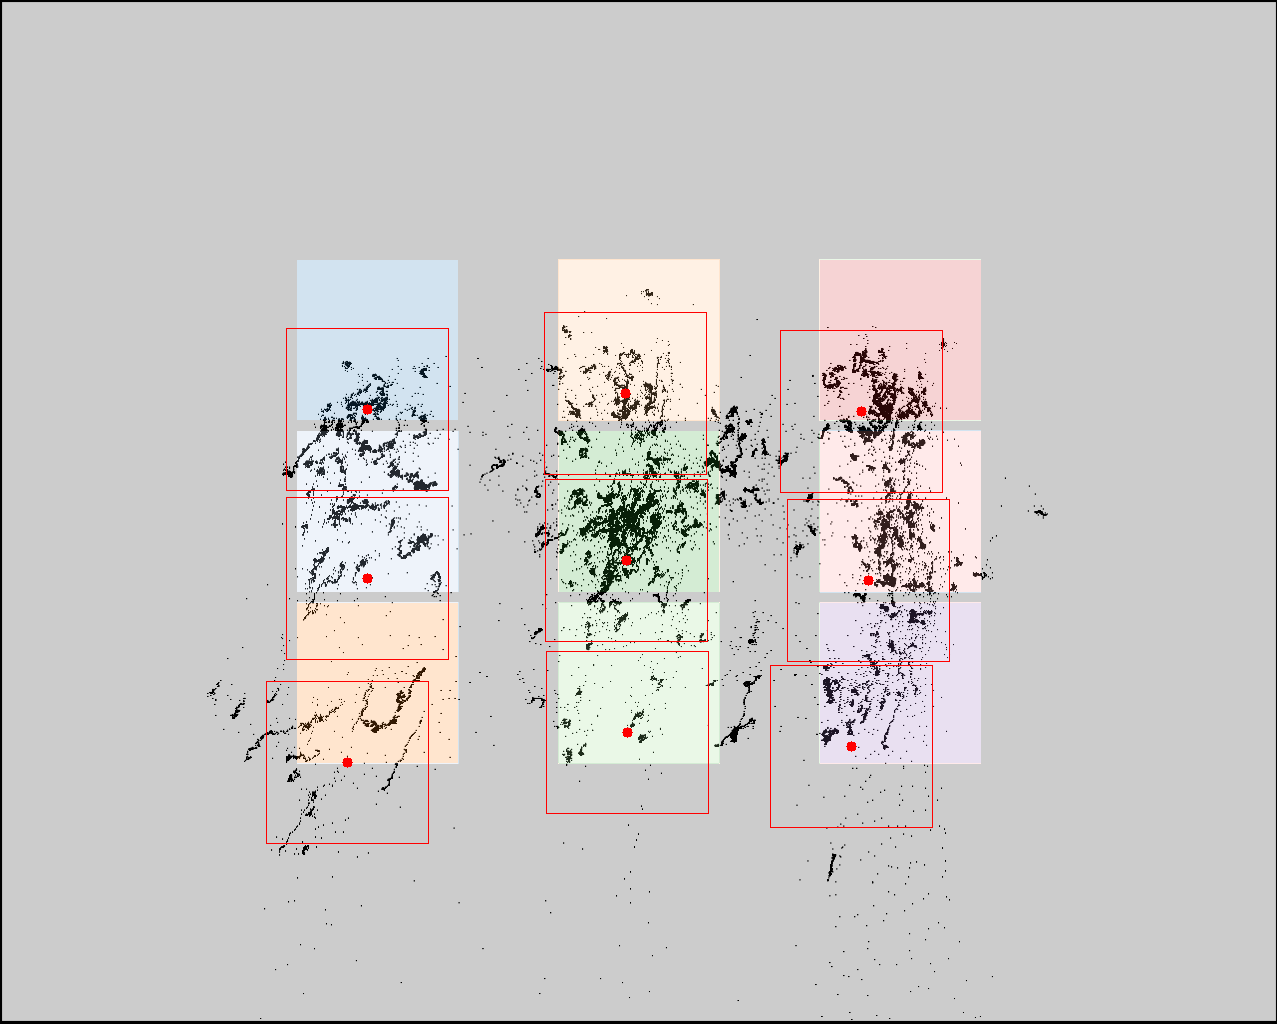

The data file committed next to this chart (first rows):
click0, click1, click2, click3, click4, click5, click6, click7, click8
367, 367, 347, 625, 626, 627, 861, 868, 851
409, 578, 762, 393, 560, 732, 411, 580, 746
